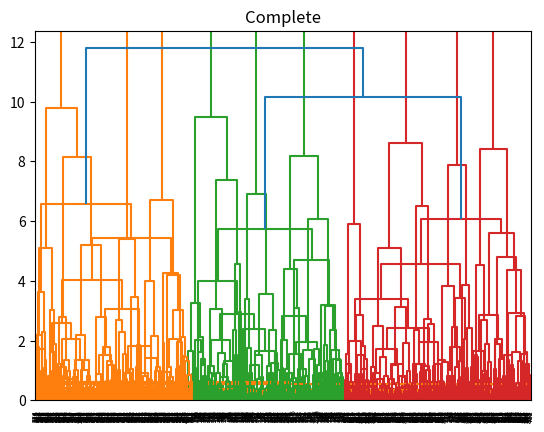

Write Python code to recreate this figure.
#Use the scikit library
import numpy as np
import matplotlib.pyplot as plt
from scipy.cluster.hierarchy import dendrogram, linkage

def main():
    D = 2 #2 dimensions
    s = 4 # separation so we can control how far apart the means are
    mu1 = np.array([0, 0])
    mu2 = np.array([s, s])
    mu3 = np.array([0, s])

    # Generate random point where we can control the clustering
    N = 900 # number of samples
    X = np.zeros((N, D))
    X[:300, :] = np.random.randn(300, D) + mu1 
    X[300:600, :] = np.random.randn(300, D) + mu2
    X[600:, :] = np.random.randn(300, D) + mu3

    Z = linkage(X, 'ward')
    print("Z.shape:", Z.shape)
    # Z has the format [idx1, idx2, dist, sample_count], 
    # idx1 and idx2 correspond to index in X
    # therefore, it's size will be (N-1, 4)

    # from library documentation:
    # A (n-1) by 4 matrix Z is returned. At the i-th iteration,
    # clusters with indices Z[i, 0] and Z[i, 1] are combined to
    # form cluster n + i. A cluster with an index less than n
    # corresponds to one of the original observations. <- New clusters will have index >= n
    # The distance between clusters Z[i, 0] and Z[i, 1] is given
    # by Z[i, 2]. The fourth value Z[i, 3] represents the number
    # of original observations in the newly formed cluster.
    plt.title("Ward")
    dendrogram(Z)
    plt.show()

    # Single linkeage will lead to the chaining effect
    Z = linkage(X, 'single')
    plt.title("Single")
    dendrogram(Z)
    plt.show()

    Z = linkage(X, 'complete')
    plt.title("Complete")
    dendrogram(Z)
    plt.show()

if __name__ == '__main__':
    main()